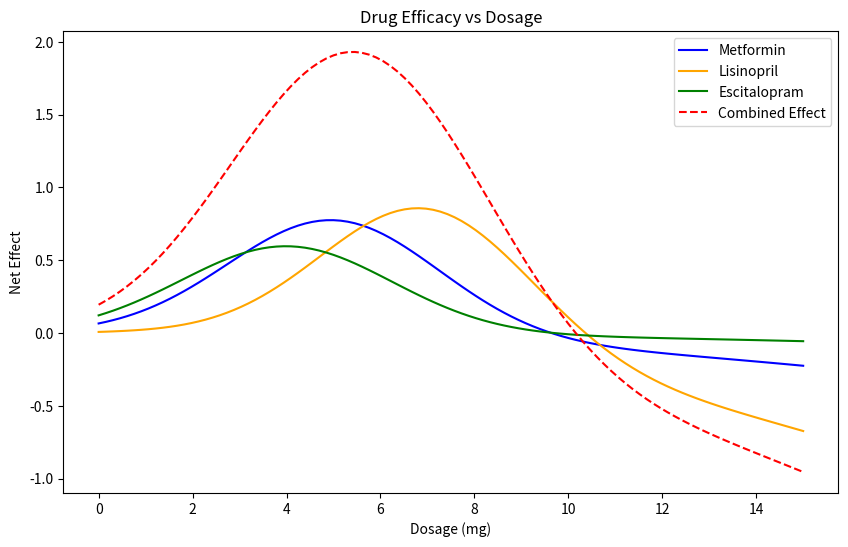
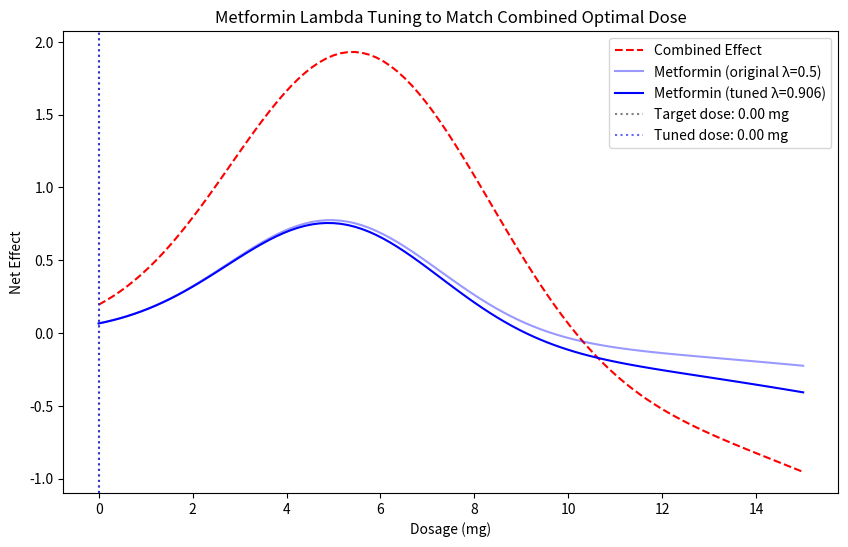

Reproduce these figures in Python, in order.
# drug efficacy optimization example for BME 2315
# made by Lavie, fall 2025

#%% import libraries
import numpy as np
import matplotlib.pyplot as plt


#%% define drug models

# define toxicity levels for each drug (lambda)
metformin_lambda = 0.5

lisinopril_lambda = 0.8

escitalopram_lambda = 0.3

def metformin(x):   # mild toxicity, moderate efficacy
    efficacy = 0.8 * np.exp(-0.1*(x-5)**2)
    toxicity = 0.2 * x**2 / 100
    return efficacy - metformin_lambda * toxicity
def lisinopril(x):  # strong efficacy, higher toxicity
    efficacy = np.exp(-0.1*(x-7)**2)
    toxicity = 0.3 * x**2 / 80
    return efficacy - lisinopril_lambda * toxicity
def escitalopram(x):  # weaker efficacy, low toxicity
    efficacy = 0.6 * np.exp(-0.1*(x-4)**2)
    toxicity = 0.1 * x**2 / 120
    return efficacy - escitalopram_lambda * toxicity
def drug_effects(x):
    return metformin(x) + lisinopril(x) + escitalopram(x)

#%% plot drug efficacies
x = np.linspace(0, 15, 100)
fig, ax = plt.subplots(figsize=(10, 6))
plt.plot(x, metformin(x), label='Metformin', color='blue')
plt.plot(x, lisinopril(x), label='Lisinopril', color='orange')
plt.plot(x, escitalopram(x), label='Escitalopram', color='green')
plt.plot(x, drug_effects(x), label='Combined Effect', color='red', linestyle='--')
plt.title('Drug Efficacy vs Dosage')
plt.xlabel('Dosage (mg)')
plt.ylabel('Net Effect')
plt.legend()

# %% Find optimal dosages for each drug

# First method: Steepest Ascent using the update rule


# first, need the first derivative (gradient)
def gradient(f, x, h=1e-4):
    """Central difference approximation for f'(x)."""
    return (f(x + h) - f(x - h)) / (2*h)

def steepest_ascent(f, x0, h_step=0.1, tol=1e-6, max_iter=1000):
    x = x0 # update initial guess
    for i in range(max_iter):
        grad = gradient(f, x)
        x_new = x + h_step * grad     
        
        if abs(x_new - x) < tol:      # convergence condition, when solution is 0
            print(f"Converged in {i+1} iterations.")
            break
            
        x = x_new
    return x, f(x)

# metformin
opt_dose_metformin, opt_effect_metformin = steepest_ascent(metformin, x0=1.0)
print(f"Steepest Ascent Method - Optimal Metformin Dose: {opt_dose_metformin:.2f} mg")
print(f"Steepest Ascent Method - Optimal Metformin Effect: {opt_effect_metformin*100:.2f}%")

# lisinopril
opt_dose_lisinopril, opt_effect_lisinopril = steepest_ascent(lisinopril, x0=1.0)
print(f"Steepest Ascent Method - Optimal Lisinopril Dose: {opt_dose_lisinopril:.2f} mg")
print(f"Steepest Ascent Method - Optimal Lisinopril Effect: {opt_effect_lisinopril*100:.2f}%")

# escitalopram
opt_dose_escitalopram, opt_effect_escitalopram = steepest_ascent(escitalopram, x0=1.0)
print(f"Steepest Ascent Method - Optimal Escitalopram Dose: {opt_dose_escitalopram:.2f} mg")
print(f"Steepest Ascent Method - Optimal Escitalopram Effect: {opt_effect_escitalopram*100:.2f}%")

# %% Newton's method

# requires second derivative
def second_derivative(f, x, h=1e-4):
    """Central difference approximation for f''(x)."""
    return (f(x + h) - 2*f(x) + f(x - h)) / (h**2)

def newtons_method(f, x0, tol=1e-6, max_iter=1000):
    x = x0
    for i in range(max_iter):
        grad = gradient(f, x)
        hess = second_derivative(f, x)
        
        if hess == 0:  # avoid division by zero
            print("Zero second derivative. No solution found.")
            return x, f(x)
        
        x_new = x - grad / hess
        
        if abs(x_new - x) < tol:
            print(f"Converged in {i+1} iterations.")
            break
            
        x = x_new
    return x, f(x)

# metformin
opt_dose_metformin_nm, opt_effect_metformin_nm = newtons_method(metformin, x0=1.0)
print(f"Newton's Method - Optimal Metformin Dose: {opt_dose_metformin_nm:.2f} mg")
print(f"Newton's Method - Optimal Metformin Effect: {opt_effect_metformin_nm*100:.2f}%")                

# lisinopril
opt_dose_lisinopril_nm, opt_effect_lisinopril_nm = newtons_method(lisinopril, x0=1.0)
print(f"Newton's Method - Optimal Lisinopril Dose: {opt_dose_lisinopril_nm:.2f} mg")
print(f"Newton's Method - Optimal Lisinopril Effect: {opt_effect_lisinopril_nm*100:.2f}%")

# escitalopram
opt_dose_escitalopram_nm, opt_effect_escitalopram_nm = newtons_method(escitalopram, x0=1.0)
print(f"Newton's Method - Optimal Escitalopram Dose: {opt_dose_escitalopram_nm:.2f} mg")
print(f"Newton's Method - Optimal Escitalopram Effect: {opt_effect_escitalopram_nm*100:.2f}%")

#Task 2: Compare the two methods on the combined drug effect optimization problem

#The following code block compares the two methods on the combined drug effect, which is a more complex optimization problem due to the interaction of multiple drugs.
print("\n--- Combined Drug Effect Optimization ---")

# Steepest Ascent on combined effect
print("\nSteepest Ascent:")
opt_dose_combined_sa, opt_effect_combined_sa = steepest_ascent(drug_effects, x0=1.0)
print(f"Steepest Ascent - Optimal Combined Dose: {opt_dose_combined_sa:.2f} mg")
print(f"Steepest Ascent - Optimal Combined Effect: {opt_effect_combined_sa*100:.2f}%")

# Newton's Method on combined effect
print("\nNewton's Method:")
opt_dose_combined_nm, opt_effect_combined_nm = newtons_method(drug_effects, x0=1.0)
print(f"Newton's Method - Optimal Combined Dose: {opt_dose_combined_nm:.2f} mg")
print(f"Newton's Method - Optimal Combined Effect: {opt_effect_combined_nm*100:.2f}%")

# Observe: Newton's method converges in far fewer iterations than steepest ascent
# because it uses curvature (second derivative) information to take smarter steps.

#%% Effect of max_iter on result accuracy

print("\n--- Effect of max_iter on Steepest Ascent ---")
for n_iter in [5, 10, 50, 1000]:
    dose, effect = steepest_ascent(metformin, x0=1.0, max_iter=n_iter)
    print(f"max_iter={n_iter:4d} -> dose: {dose:.4f} mg, effect: {effect*100:.4f}%")


# TASK 3: Lambda optimization loop — tune one drug to match combined optimal dose

#%% Find the best lambda for Metformin to match the combined effect's optimal dose

target_dose = opt_dose_combined_nm  # use Newton's result as the target
print(f"\n--- Lambda Tuning for Metformin ---")
print(f"Target (combined) optimal dose: {target_dose:.4f} mg\n")

lambda_values = np.linspace(0.1, 2.0, 100)  # sweep lambda from 0.1 to 2.0
best_lambda = None
best_dose_diff = np.inf
best_dose_achieved = None

for lam in lambda_values:
    # redefine metformin with the candidate lambda
    def metformin_test(x):
        efficacy = 0.8 * np.exp(-0.1*(x-5)**2)
        toxicity = 0.2 * x**2 / 100
        return efficacy - lam * toxicity

    opt_dose, _ = newtons_method(metformin_test, x0=1.0)
    diff = abs(opt_dose - target_dose)

    if diff < best_dose_diff:
        best_dose_diff = diff
        best_lambda = lam
        best_dose_achieved = opt_dose

print(f"Best lambda for Metformin: {best_lambda:.4f}")
print(f"Achieved optimal dose:     {best_dose_achieved:.4f} mg")
print(f"Target dose:               {target_dose:.4f} mg")
print(f"Difference:                {best_dose_diff:.4f} mg")

#%% Plot tuned Metformin vs combined effect

def metformin_best(x):
    efficacy = 0.8 * np.exp(-0.1*(x-5)**2)
    toxicity = 0.2 * x**2 / 100
    return efficacy - best_lambda * toxicity

fig2, ax2 = plt.subplots(figsize=(10, 6))
plt.plot(x, drug_effects(x), label='Combined Effect', color='red', linestyle='--') # plot combined effect for reference
plt.plot(x, metformin(x), label=f'Metformin (original λ={metformin_lambda})', color='blue', alpha=0.4) # original metformin for comparison
plt.plot(x, metformin_best(x), label=f'Metformin (tuned λ={best_lambda:.3f})', color='blue') # tuned metformin with best lambda
plt.axvline(target_dose, color='gray', linestyle=':', label=f'Target dose: {target_dose:.2f} mg') # target dose from combined effect optimization
plt.axvline(best_dose_achieved, color='blue', linestyle=':', alpha=0.6,
            label=f'Tuned dose: {best_dose_achieved:.2f} mg') # achieved dose from tuning lambda
plt.title('Metformin Lambda Tuning to Match Combined Optimal Dose') # title for the plot, followed by x,y labels and legend
plt.xlabel('Dosage (mg)')
plt.ylabel('Net Effect')
plt.legend()
plt.show()
# This code block demonstrates how adjusting the toxicity parameter (lambda) for Metformin can shift its optimal dose to better align with the optimal dose of the combined drug effect. By tuning lambda, we can effectively "steer" the optimization landscape to achieve a desired outcome.
# If the best lambda is significantly different from the original, it suggests that the original toxicity assumption for Metformin may not be optimal for achieving the best combined effect.